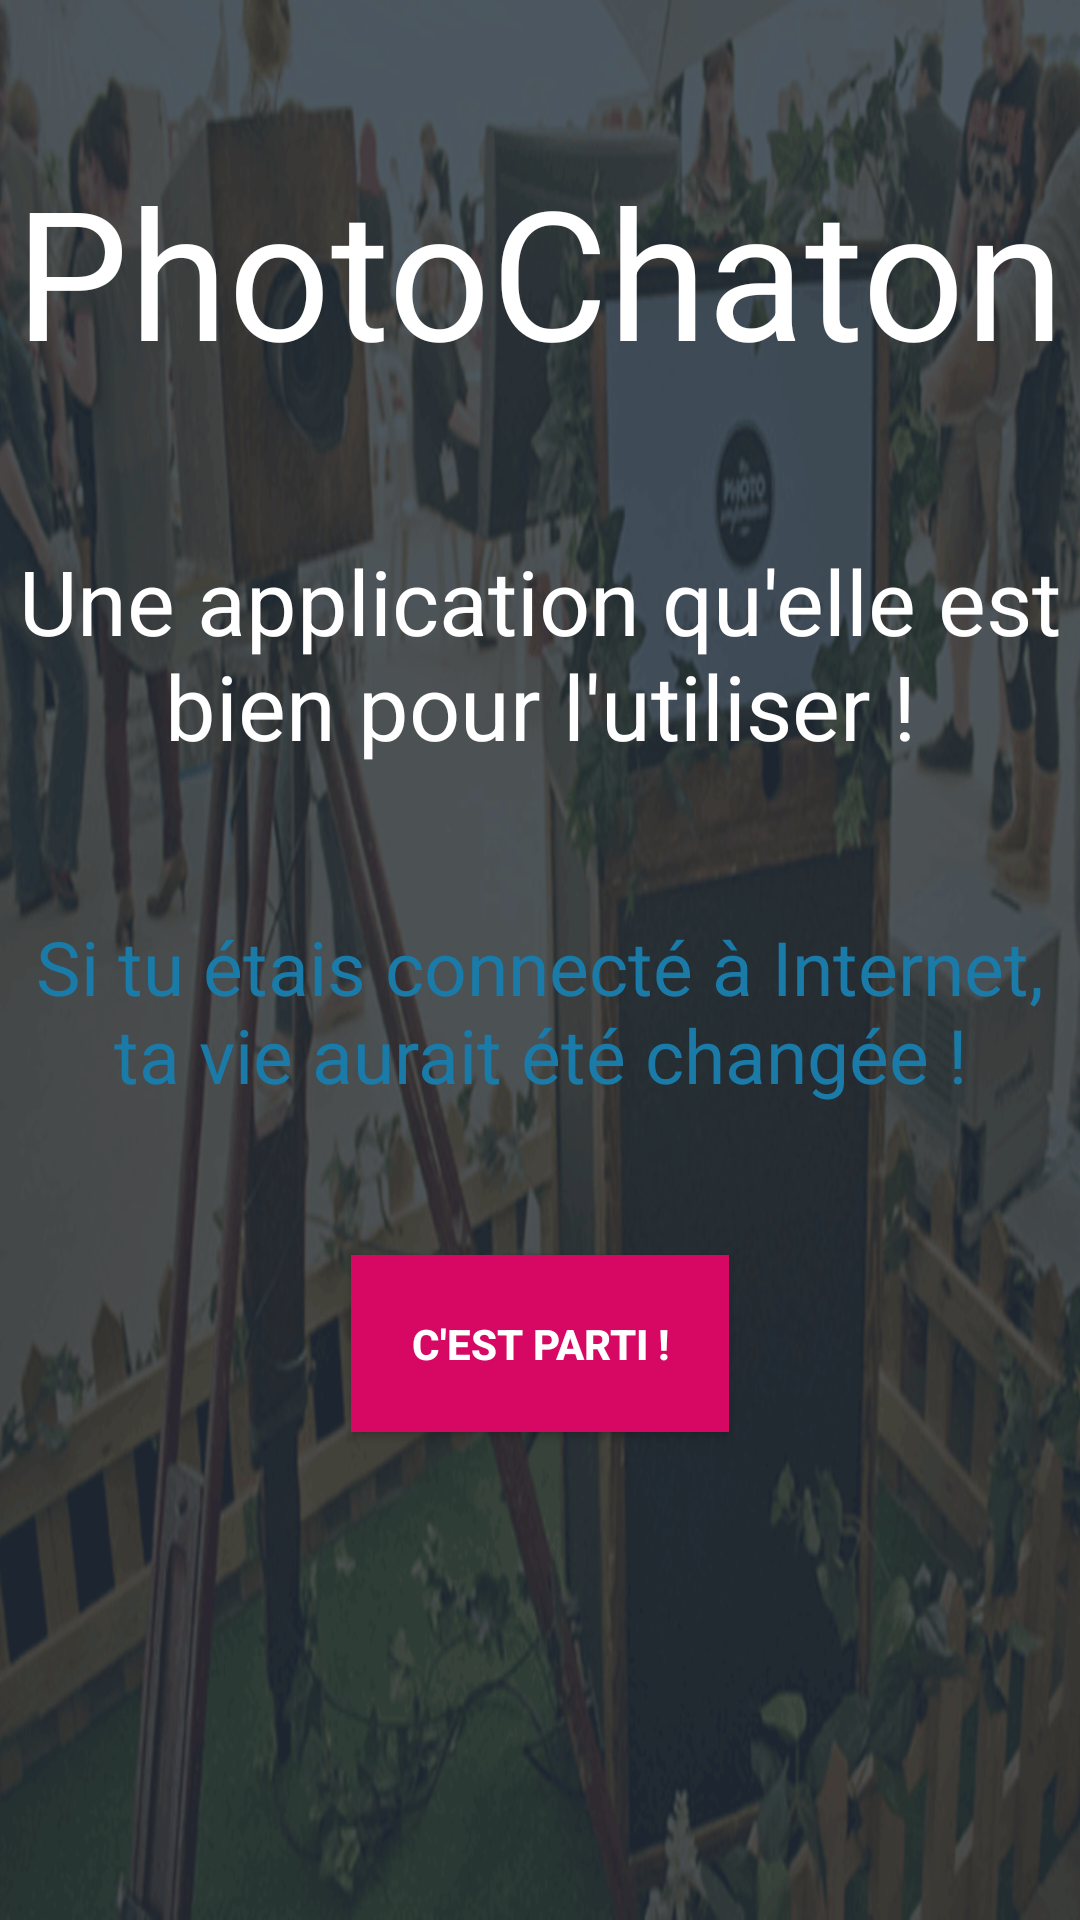

The Android layout XML behind this screen, and the referenced resources:
<!-- AndroidManifest.xml: application theme AppTheme -->
<!-- res/layout/activity_main.xml -->
<?xml version="1.0" encoding="utf-8"?>

<android.support.constraint.ConstraintLayout xmlns:android="http://schemas.android.com/apk/res/android"
    xmlns:app="http://schemas.android.com/apk/res-auto"
    xmlns:tools="http://schemas.android.com/tools"
    android:layout_width="match_parent"
    android:layout_height="match_parent"
    tools:context=".view.MainActivity"
    android:background="@drawable/main_background">

    <TextView
        android:id="@+id/tv_title"
        android:layout_width="wrap_content"
        android:layout_height="wrap_content"
        android:text="@string/app_name"
        android:textSize="60dp"
        android:textColor="#fff"
        app:layout_constraintLeft_toLeftOf="parent"
        app:layout_constraintRight_toRightOf="parent"
        app:layout_constraintTop_toTopOf="parent"
        android:layout_marginTop="50dp"/>

    <TextView
        android:id="@+id/tv_subtitle"
        android:layout_width="wrap_content"
        android:layout_height="wrap_content"
        android:text="Une application qu'elle est bien pour l'utiliser !"
        android:textSize="30dp"
        android:gravity="center"
        android:textColor="#fff"
        app:layout_constraintLeft_toLeftOf="parent"
        app:layout_constraintRight_toRightOf="parent"
        app:layout_constraintTop_toBottomOf="@id/tv_title"
        android:layout_marginTop="50dp"/>

    <TextView
        android:id="@+id/tv_joke"
        android:layout_width="wrap_content"
        android:layout_height="wrap_content"
        android:text="Si tu étais connecté à Internet, ta vie aurait été changée !"
        android:textSize="25dp"
        android:gravity="center"
        android:textColor="@color/colorPrimary"
        app:layout_constraintLeft_toLeftOf="parent"
        app:layout_constraintRight_toRightOf="parent"
        app:layout_constraintTop_toBottomOf="@id/tv_subtitle"
        android:layout_marginTop="50dp"/>

    <Button
        android:id="@+id/btn_launcher"
        android:layout_width="wrap_content"
        android:layout_height="wrap_content"
        android:text="C'est parti !"
        app:layout_constraintLeft_toLeftOf="parent"
        app:layout_constraintRight_toRightOf="parent"
        app:layout_constraintTop_toBottomOf="@id/tv_joke"
        android:background="@color/colorAccent"
        android:textColor="#fff"
        android:textStyle="bold"
        android:padding="20dp"
        android:layout_marginTop="50dp"/>

</android.support.constraint.ConstraintLayout>
<!-- resources referenced by this layout -->
<resources>
  <color name="colorAccent">#D70863</color>
  <color name="colorPrimary">#1A7BA9</color>
  <!-- drawable main_background: png bitmap (drawable, 186895 bytes) -->
  <string name="app_name">PhotoChaton</string>
  <style name="AppTheme" parent="Theme.AppCompat.Light.DarkActionBar">
          
          <item name="colorPrimary">@color/colorPrimaryDark</item>
          <item name="colorPrimaryDark">@color/colorPrimaryDark</item>
          <item name="colorAccent">@color/colorAccent</item>
          <item name="android:navigationBarColor">@color/colorPrimaryDark</item>
  
      </style>
  <color name="colorPrimaryDark">#212D3B</color>
</resources>
